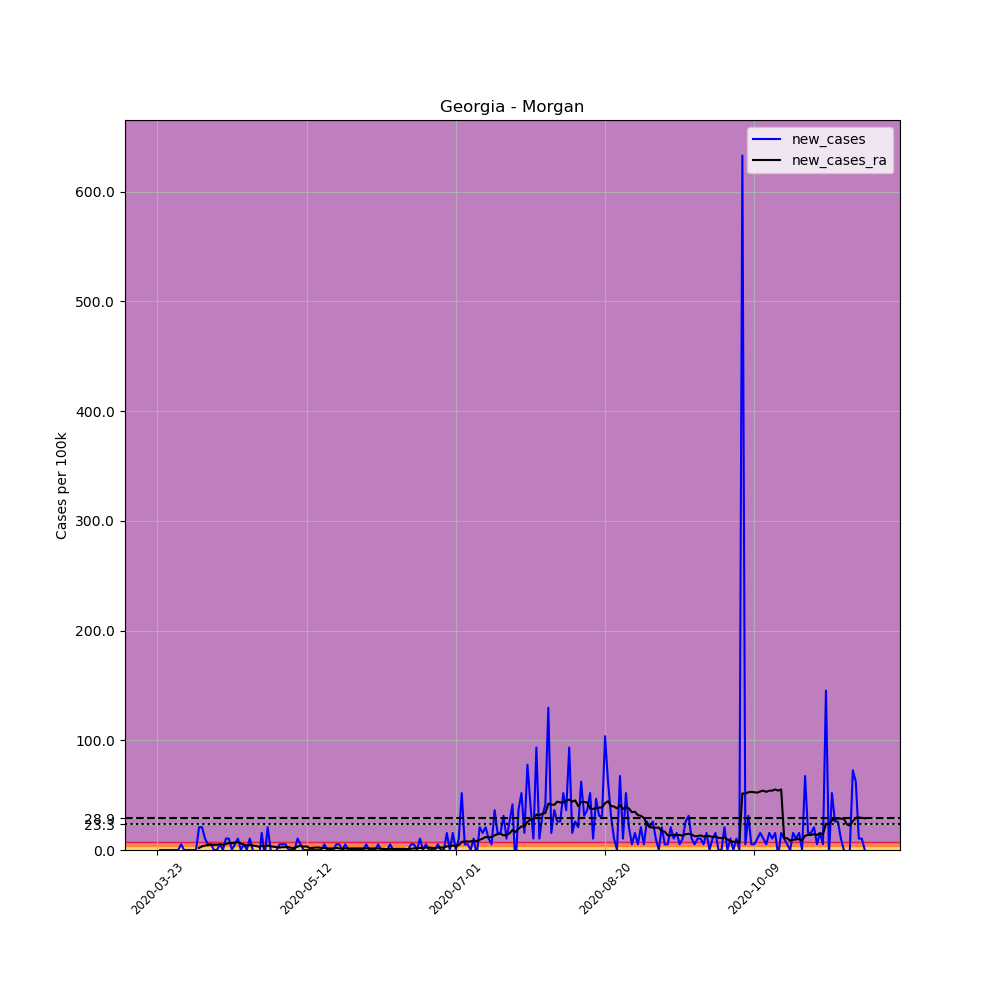

The data file committed next to this chart (first rows):
, date, county, state, fips, cases, deaths, COUNTY, STNAME, CTYNAME, POPESTIMATE2019, per_100k, new_cases, new_cases_ra
277053, 2020-03-23, Morgan, Georgia, 13211, 1, 0, 211, Georgia, Morgan, 19276, 5.188, , 
277054, 2020-03-24, Morgan, Georgia, 13211, 1, 0, 211, Georgia, Morgan, 19276, 5.188, 0.0, 
277055, 2020-03-25, Morgan, Georgia, 13211, 1, 0, 211, Georgia, Morgan, 19276, 5.188, 0.0, 
277056, 2020-03-26, Morgan, Georgia, 13211, 1, 0, 211, Georgia, Morgan, 19276, 5.188, 0.0, 
277057, 2020-03-27, Morgan, Georgia, 13211, 1, 0, 211, Georgia, Morgan, 19276, 5.188, 0.0, 
277058, 2020-03-28, Morgan, Georgia, 13211, 1, 0, 211, Georgia, Morgan, 19276, 5.188, 0.0, 
277059, 2020-03-29, Morgan, Georgia, 13211, 1, 0, 211, Georgia, Morgan, 19276, 5.188, 0.0, 
277060, 2020-03-30, Morgan, Georgia, 13211, 1, 0, 211, Georgia, Morgan, 19276, 5.188, 0.0, 
277061, 2020-03-31, Morgan, Georgia, 13211, 2, 0, 211, Georgia, Morgan, 19276, 10.38, 5.188, 
277062, 2020-04-01, Morgan, Georgia, 13211, 2, 0, 211, Georgia, Morgan, 19276, 10.38, 0.0, 
277063, 2020-04-02, Morgan, Georgia, 13211, 2, 0, 211, Georgia, Morgan, 19276, 10.38, 0.0, 
277064, 2020-04-03, Morgan, Georgia, 13211, 2, 0, 211, Georgia, Morgan, 19276, 10.38, 0.0, 
277065, 2020-04-04, Morgan, Georgia, 13211, 2, 0, 211, Georgia, Morgan, 19276, 10.38, 0.0, 
277066, 2020-04-05, Morgan, Georgia, 13211, 2, 0, 211, Georgia, Morgan, 19276, 10.38, 0.0, 
277067, 2020-04-06, Morgan, Georgia, 13211, 6, 0, 211, Georgia, Morgan, 19276, 31.13, 20.75, 1.853
277068, 2020-04-07, Morgan, Georgia, 13211, 10, 0, 211, Georgia, Morgan, 19276, 51.88, 20.75, 3.335
277069, 2020-04-08, Morgan, Georgia, 13211, 12, 0, 211, Georgia, Morgan, 19276, 62.25, 10.38, 4.076
277070, 2020-04-09, Morgan, Georgia, 13211, 13, 0, 211, Georgia, Morgan, 19276, 67.44, 5.188, 4.447
277071, 2020-04-10, Morgan, Georgia, 13211, 14, 0, 211, Georgia, Morgan, 19276, 72.63, 5.188, 4.817
277072, 2020-04-11, Morgan, Georgia, 13211, 14, 0, 211, Georgia, Morgan, 19276, 72.63, 0.0, 4.817
277073, 2020-04-12, Morgan, Georgia, 13211, 14, 0, 211, Georgia, Morgan, 19276, 72.63, 0.0, 4.817
277074, 2020-04-13, Morgan, Georgia, 13211, 15, 0, 211, Georgia, Morgan, 19276, 77.82, 5.188, 5.188
277075, 2020-04-14, Morgan, Georgia, 13211, 15, 0, 211, Georgia, Morgan, 19276, 77.82, 0.0, 4.817
277076, 2020-04-15, Morgan, Georgia, 13211, 17, 0, 211, Georgia, Morgan, 19276, 88.19, 10.38, 5.558
277077, 2020-04-16, Morgan, Georgia, 13211, 19, 0, 211, Georgia, Morgan, 19276, 98.57, 10.38, 6.299
277078, 2020-04-17, Morgan, Georgia, 13211, 19, 0, 211, Georgia, Morgan, 19276, 98.57, 0.0, 6.299
277079, 2020-04-18, Morgan, Georgia, 13211, 20, 0, 211, Georgia, Morgan, 19276, 103.8, 5.188, 6.67
277080, 2020-04-19, Morgan, Georgia, 13211, 22, 0, 211, Georgia, Morgan, 19276, 114.1, 10.38, 7.411
277081, 2020-04-20, Morgan, Georgia, 13211, 22, 0, 211, Georgia, Morgan, 19276, 114.1, 0.0, 5.929
277082, 2020-04-21, Morgan, Georgia, 13211, 23, 0, 211, Georgia, Morgan, 19276, 119.3, 5.188, 4.817
277083, 2020-04-22, Morgan, Georgia, 13211, 23, 0, 211, Georgia, Morgan, 19276, 119.3, 0.0, 4.076
277084, 2020-04-23, Morgan, Georgia, 13211, 25, 0, 211, Georgia, Morgan, 19276, 129.7, 10.38, 4.447
277085, 2020-04-24, Morgan, Georgia, 13211, 25, 0, 211, Georgia, Morgan, 19276, 129.7, 0.0, 4.076
277086, 2020-04-25, Morgan, Georgia, 13211, 24, 0, 211, Georgia, Morgan, 19276, 124.5, -5.188, 3.706
277087, 2020-04-26, Morgan, Georgia, 13211, 22, 0, 211, Georgia, Morgan, 19276, 114.1, -10.38, 2.964
277088, 2020-04-27, Morgan, Georgia, 13211, 25, 0, 211, Georgia, Morgan, 19276, 129.7, 15.56, 3.706
277089, 2020-04-28, Morgan, Georgia, 13211, 24, 0, 211, Georgia, Morgan, 19276, 124.5, -5.188, 3.335
277090, 2020-04-29, Morgan, Georgia, 13211, 28, 0, 211, Georgia, Morgan, 19276, 145.3, 20.75, 4.076
277091, 2020-04-30, Morgan, Georgia, 13211, 28, 0, 211, Georgia, Morgan, 19276, 145.3, 0.0, 3.335
277092, 2020-05-01, Morgan, Georgia, 13211, 27, 0, 211, Georgia, Morgan, 19276, 140.1, -5.188, 2.964
277093, 2020-05-02, Morgan, Georgia, 13211, 27, 0, 211, Georgia, Morgan, 19276, 140.1, 0.0, 2.594
277094, 2020-05-03, Morgan, Georgia, 13211, 28, 0, 211, Georgia, Morgan, 19276, 145.3, 5.188, 2.223
277095, 2020-05-04, Morgan, Georgia, 13211, 29, 0, 211, Georgia, Morgan, 19276, 150.4, 5.188, 2.594
277096, 2020-05-05, Morgan, Georgia, 13211, 30, 0, 211, Georgia, Morgan, 19276, 155.6, 5.188, 2.594
277097, 2020-05-06, Morgan, Georgia, 13211, 30, 0, 211, Georgia, Morgan, 19276, 155.6, 0.0, 2.594
277098, 2020-05-07, Morgan, Georgia, 13211, 30, 0, 211, Georgia, Morgan, 19276, 155.6, 0.0, 1.853
277099, 2020-05-08, Morgan, Georgia, 13211, 30, 0, 211, Georgia, Morgan, 19276, 155.6, 0.0, 1.853
277100, 2020-05-09, Morgan, Georgia, 13211, 32, 0, 211, Georgia, Morgan, 19276, 166, 10.38, 2.964
277101, 2020-05-10, Morgan, Georgia, 13211, 33, 0, 211, Georgia, Morgan, 19276, 171.2, 5.188, 4.076
277102, 2020-05-11, Morgan, Georgia, 13211, 33, 0, 211, Georgia, Morgan, 19276, 171.2, 0.0, 2.964
277103, 2020-05-12, Morgan, Georgia, 13211, 33, 0, 211, Georgia, Morgan, 19276, 171.2, 0.0, 3.335
277104, 2020-05-13, Morgan, Georgia, 13211, 33, 0, 211, Georgia, Morgan, 19276, 171.2, 0.0, 1.853
277105, 2020-05-14, Morgan, Georgia, 13211, 33, 0, 211, Georgia, Morgan, 19276, 171.2, 0.0, 1.853
277106, 2020-05-15, Morgan, Georgia, 13211, 33, 0, 211, Georgia, Morgan, 19276, 171.2, 0.0, 2.223
277107, 2020-05-16, Morgan, Georgia, 13211, 33, 0, 211, Georgia, Morgan, 19276, 171.2, 0.0, 2.223
277108, 2020-05-17, Morgan, Georgia, 13211, 33, 0, 211, Georgia, Morgan, 19276, 171.2, 0.0, 1.853
277109, 2020-05-18, Morgan, Georgia, 13211, 34, 0, 211, Georgia, Morgan, 19276, 176.4, 5.188, 1.853
277110, 2020-05-19, Morgan, Georgia, 13211, 34, 0, 211, Georgia, Morgan, 19276, 176.4, 0.0, 1.482
277111, 2020-05-20, Morgan, Georgia, 13211, 34, 0, 211, Georgia, Morgan, 19276, 176.4, 0.0, 1.482
277112, 2020-05-21, Morgan, Georgia, 13211, 34, 0, 211, Georgia, Morgan, 19276, 176.4, 0.0, 1.482
... 178 more rows
